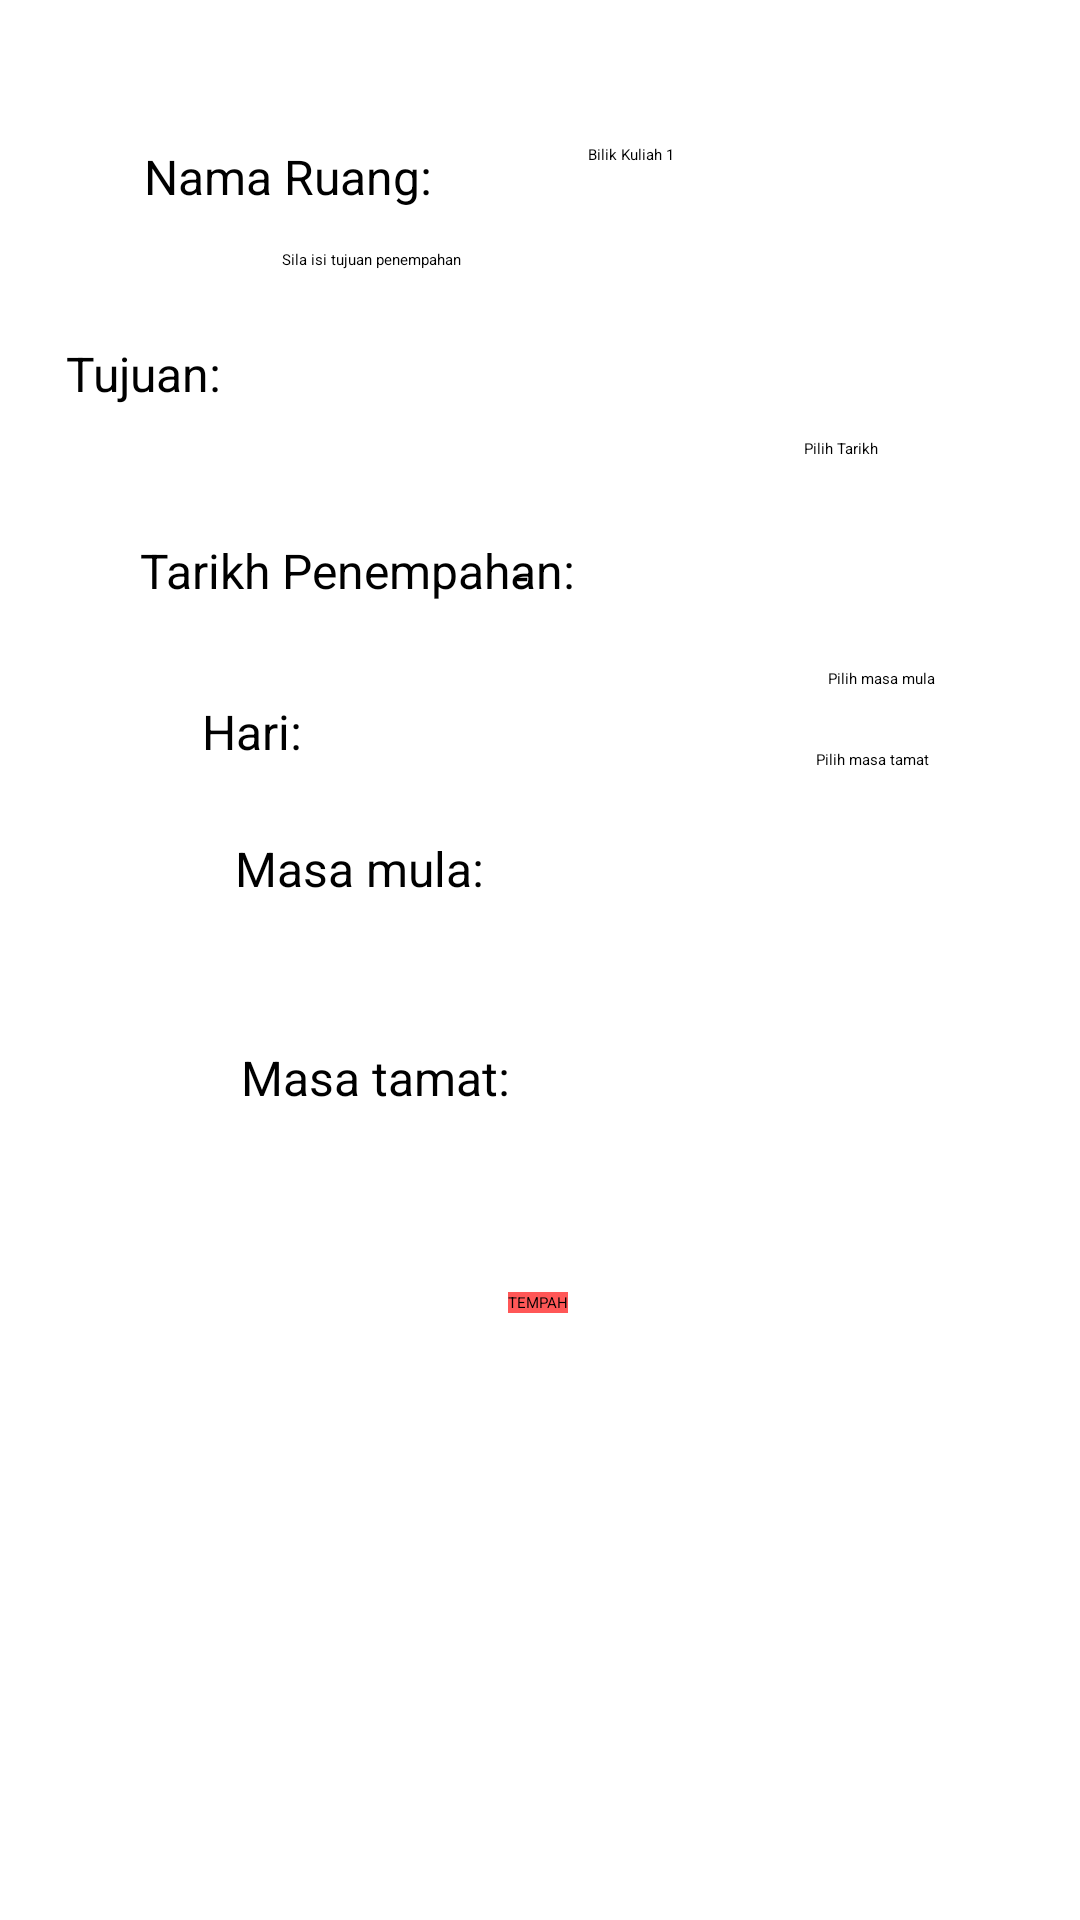

This screen was rendered from an Android layout file. Write that file and the resources it references.
<!-- AndroidManifest.xml: application theme Theme.BookingFTSM_A190647 -->
<!-- res/layout/activity_booking.xml -->
<?xml version="1.0" encoding="utf-8"?>
<androidx.constraintlayout.widget.ConstraintLayout xmlns:android="http://schemas.android.com/apk/res/android"
    xmlns:app="http://schemas.android.com/apk/res-auto"
    xmlns:tools="http://schemas.android.com/tools"
    android:layout_width="match_parent"
    android:layout_height="match_parent"
    tools:context=".BookingActivity">

    <androidx.appcompat.widget.Toolbar
        android:id="@+id/toolbar"
        android:layout_width="match_parent"
        android:layout_height="wrap_content"
        android:background="#FF5757"
        android:minHeight="?attr/actionBarSize"
        android:theme="?attr/actionBarTheme"
        app:layout_constraintTop_toTopOf="parent" />

    <TextView
        android:id="@+id/tvnamaruang"
        android:layout_width="wrap_content"
        android:layout_height="wrap_content"
        android:layout_marginStart="48dp"
        android:layout_marginTop="48dp"
        android:text="Nama Ruang:"
        android:textSize="16sp"
        app:layout_constraintStart_toStartOf="parent"
        app:layout_constraintTop_toBottomOf="@+id/toolbar" />

    <TextView
        android:id="@+id/tvreason"
        android:layout_width="wrap_content"
        android:layout_height="wrap_content"
        android:layout_marginTop="44dp"
        android:text="Tujuan:"
        android:textSize="16sp"
        app:layout_constraintEnd_toStartOf="@+id/reasonEditText"
        app:layout_constraintHorizontal_bias="0.516"
        app:layout_constraintStart_toStartOf="parent"
        app:layout_constraintTop_toBottomOf="@+id/tvnamaruang" />

    <EditText
        android:id="@+id/reasonEditText"
        android:layout_width="250dp"
        android:layout_height="43dp"
        android:layout_marginTop="28dp"
        android:layout_marginEnd="16dp"
        android:ems="10"
        android:hint="Sila isi tujuan penempahan"
        android:inputType="textPersonName"
        app:layout_constraintEnd_toEndOf="parent"
        app:layout_constraintTop_toBottomOf="@+id/roomNameTV" />

    <EditText
        android:id="@+id/startTimeEditText"
        android:layout_width="wrap_content"
        android:layout_height="wrap_content"
        android:layout_marginTop="20dp"
        android:layout_marginEnd="24dp"
        android:ems="10"
        android:hint="Pilih masa mula"
        android:inputType="time"
        app:layout_constraintEnd_toEndOf="parent"
        app:layout_constraintTop_toBottomOf="@+id/selectedDayTV" />

    <TextView
        android:id="@+id/textView15"
        android:layout_width="wrap_content"
        android:layout_height="wrap_content"
        android:layout_marginTop="48dp"
        android:text="Masa tamat:"
        android:textSize="16sp"
        app:layout_constraintEnd_toStartOf="@+id/endTimeEditText"
        app:layout_constraintHorizontal_bias="0.44"
        app:layout_constraintStart_toStartOf="parent"
        app:layout_constraintTop_toBottomOf="@+id/textView14" />

    <TextView
        android:id="@+id/textView14"
        android:layout_width="wrap_content"
        android:layout_height="wrap_content"
        android:layout_marginTop="24dp"
        android:text="Masa mula:"
        android:textSize="16sp"
        app:layout_constraintEnd_toStartOf="@+id/startTimeEditText"
        app:layout_constraintHorizontal_bias="0.406"
        app:layout_constraintStart_toStartOf="parent"
        app:layout_constraintTop_toBottomOf="@+id/textView18" />

    <EditText
        android:id="@+id/endTimeEditText"
        android:layout_width="wrap_content"
        android:layout_height="wrap_content"
        android:layout_marginTop="20dp"
        android:layout_marginEnd="28dp"
        android:ems="10"
        android:hint="Pilih masa tamat"
        android:inputType="time"
        app:layout_constraintEnd_toEndOf="parent"
        app:layout_constraintTop_toBottomOf="@+id/startTimeEditText" />

    <EditText
        android:id="@+id/booking_editTextDate"
        android:layout_width="wrap_content"
        android:layout_height="wrap_content"
        android:layout_marginTop="20dp"
        android:layout_marginEnd="32dp"
        android:ems="10"
        android:hint="Pilih Tarikh"
        android:inputType="date"
        app:layout_constraintEnd_toEndOf="parent"
        app:layout_constraintTop_toBottomOf="@+id/reasonEditText" />

    <TextView
        android:id="@+id/textView12"
        android:layout_width="wrap_content"
        android:layout_height="wrap_content"
        android:layout_marginTop="44dp"
        android:text="Tarikh Penempahan:"
        android:textSize="16sp"
        app:layout_constraintEnd_toStartOf="@+id/booking_editTextDate"
        app:layout_constraintHorizontal_bias="0.38"
        app:layout_constraintStart_toStartOf="parent"
        app:layout_constraintTop_toBottomOf="@+id/tvreason" />

    <TextView
        android:id="@+id/roomNameTV"
        android:layout_width="wrap_content"
        android:layout_height="wrap_content"
        android:layout_marginTop="48dp"
        android:text="Bilik Kuliah 1"
        app:layout_constraintEnd_toEndOf="parent"
        app:layout_constraintHorizontal_bias="0.278"
        app:layout_constraintStart_toEndOf="@+id/tvnamaruang"
        app:layout_constraintTop_toBottomOf="@+id/toolbar" />

    <Button
        android:id="@+id/submitBtn"
        android:layout_width="wrap_content"
        android:layout_height="wrap_content"
        android:background="#FF5757"
        android:text="TEMPAH"
        app:layout_constraintBottom_toBottomOf="parent"
        app:layout_constraintEnd_toEndOf="parent"
        app:layout_constraintHorizontal_bias="0.498"
        app:layout_constraintStart_toStartOf="parent"
        app:layout_constraintTop_toBottomOf="@+id/endTimeEditText"
        app:layout_constraintVertical_bias="0.462" />

    <TextView
        android:id="@+id/textView18"
        android:layout_width="wrap_content"
        android:layout_height="wrap_content"
        android:layout_marginTop="32dp"
        android:text="Hari: "
        android:textSize="16sp"
        app:layout_constraintEnd_toStartOf="@+id/selectedDayTV"
        app:layout_constraintStart_toStartOf="parent"
        app:layout_constraintTop_toBottomOf="@+id/textView12" />

    <TextView
        android:id="@+id/selectedDayTV"
        android:layout_width="wrap_content"
        android:layout_height="wrap_content"
        android:layout_marginTop="28dp"
        android:layout_marginEnd="184dp"
        android:text="-"
        android:textSize="16sp"
        app:layout_constraintEnd_toEndOf="parent"
        app:layout_constraintTop_toBottomOf="@+id/booking_editTextDate" />

</androidx.constraintlayout.widget.ConstraintLayout>
<!-- resources referenced by this layout -->
<resources>
  <style name="Theme.BookingFTSM_A190647" parent="Theme.AppCompat.Light.NoActionBar">
  
      </style>
</resources>
